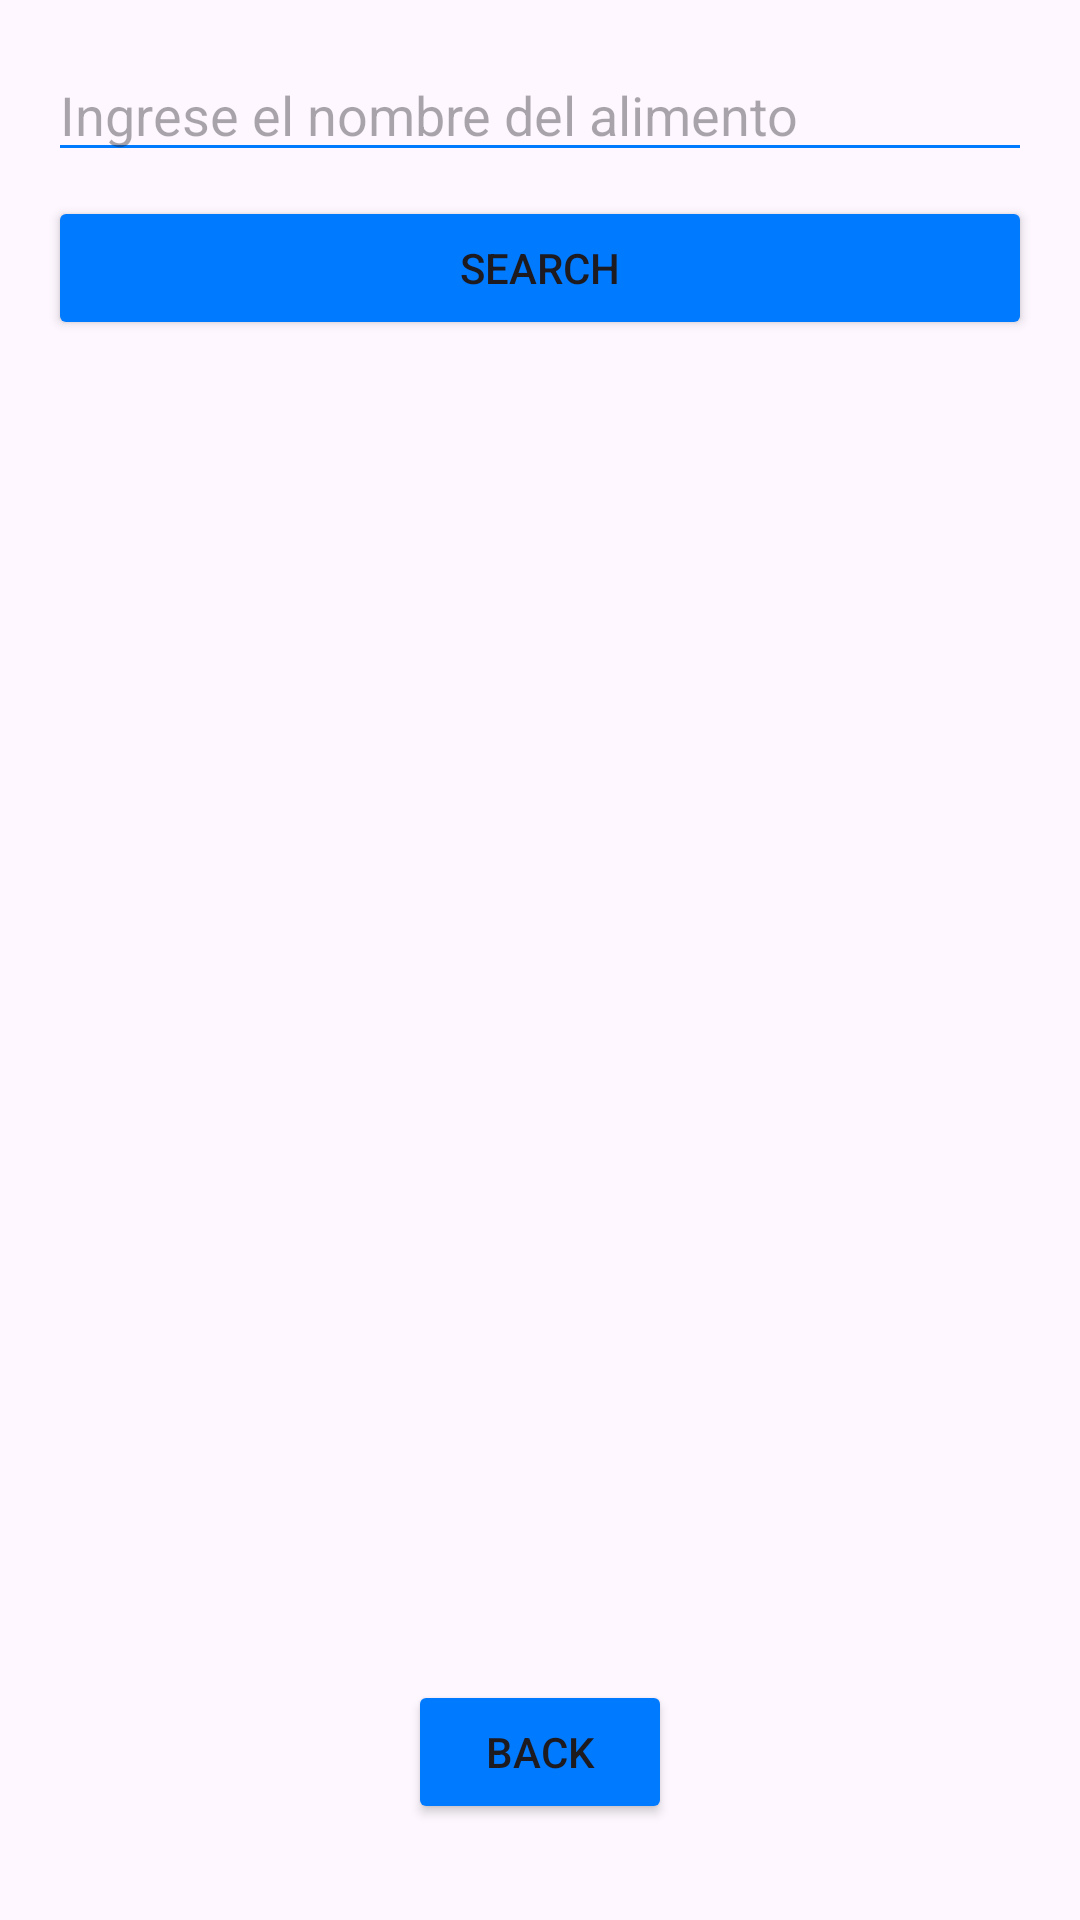

Reconstruct the res/layout file that produces this screen, plus the resources it refers to.
<!-- AndroidManifest.xml: application theme Theme.NutritionIntellij -->
<!-- res/layout/activity_search_meal.xml -->
<?xml version="1.0" encoding="utf-8"?>
<androidx.constraintlayout.widget.ConstraintLayout xmlns:android="http://schemas.android.com/apk/res/android"
    xmlns:app="http://schemas.android.com/apk/res-auto"
    xmlns:tools="http://schemas.android.com/tools"
    android:layout_width="match_parent"
    android:layout_height="match_parent"
    android:padding="16dp">


    <EditText
        android:id="@+id/etSearchQuery"
        android:layout_width="0dp"
        android:layout_height="wrap_content"
        android:hint="Ingrese el nombre del alimento"
        android:backgroundTint="#007AFF"
        android:inputType="text"
        app:layout_constraintTop_toTopOf="parent"
        app:layout_constraintStart_toStartOf="parent"
        app:layout_constraintEnd_toEndOf="parent" />


    <Button
        android:id="@+id/btnSearch"
        android:layout_width="0dp"
        android:layout_height="wrap_content"
        android:backgroundTint="#007AFF"
        android:text="Search"
        app:layout_constraintTop_toBottomOf="@+id/etSearchQuery"
        app:layout_constraintStart_toStartOf="parent"
        app:layout_constraintEnd_toEndOf="parent"
        android:layout_marginTop="8dp" />


    <LinearLayout
        android:id="@+id/llSearchResults"
        android:layout_width="0dp"
        android:layout_height="0dp"
        android:orientation="vertical"
        android:padding="16dp"
        app:layout_constraintTop_toBottomOf="@+id/btnSearch"
        app:layout_constraintBottom_toTopOf="@+id/btnBack"
        app:layout_constraintStart_toStartOf="parent"
        app:layout_constraintEnd_toEndOf="parent" />


    <Button
        android:id="@+id/btnBack"
        android:layout_width="wrap_content"
        android:layout_height="wrap_content"
        android:backgroundTint="#007AFF"
        android:text="Back"
        app:layout_constraintBottom_toBottomOf="parent"
        app:layout_constraintStart_toStartOf="parent"
        app:layout_constraintEnd_toEndOf="parent"
        android:layout_marginBottom="16dp" />

</androidx.constraintlayout.widget.ConstraintLayout>
<!-- resources referenced by this layout -->
<resources>
  <style name="Theme.NutritionIntellij" parent="Base.Theme.NutritionIntellij" />
  <style name="Base.Theme.NutritionIntellij" parent="Theme.Material3.DayNight.NoActionBar">
          
          
      </style>
</resources>
